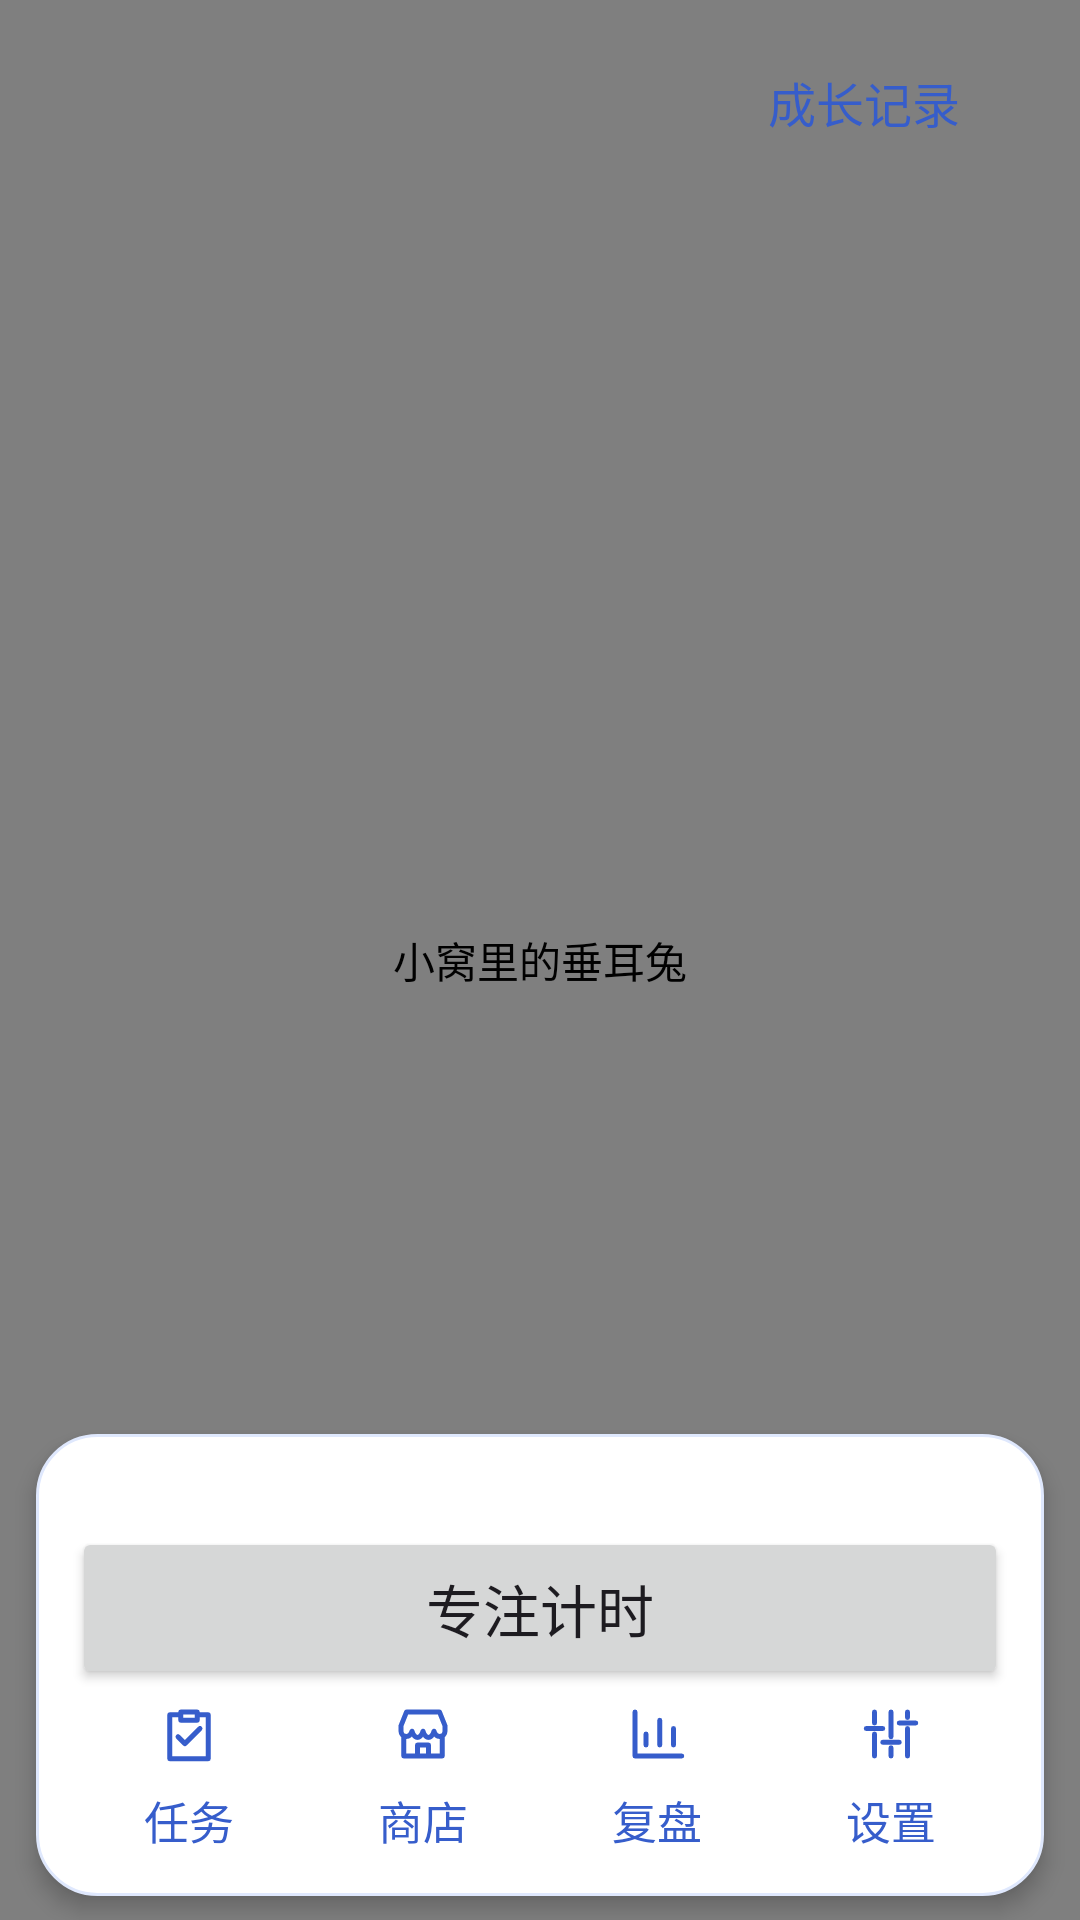

The Android layout XML behind this screen, and the referenced resources:
<!-- AndroidManifest.xml: application theme Theme.Team18 -->
<!-- res/layout/activity_pet_home.xml -->
<?xml version="1.0" encoding="utf-8"?>
<FrameLayout xmlns:android="http://schemas.android.com/apk/res/android"
    android:layout_width="match_parent"
    android:layout_height="match_parent"
    android:background="@android:color/white">

    <com.example.team18.RabbitView
        android:id="@+id/rabbitView"
        android:layout_width="match_parent"
        android:layout_height="match_parent"
        android:contentDescription="@string/pet_companion_image" />

    <include android:id="@+id/petHomeChrome" layout="@layout/pet_home_controls" />
    <include android:id="@+id/petShopPanel" layout="@layout/panel_pet_shop"
        android:layout_width="match_parent" android:layout_height="wrap_content"
        android:layout_gravity="bottom" android:visibility="gone" />
</FrameLayout>
<!-- res/layout/pet_home_controls.xml (included above) -->
<?xml version="1.0" encoding="utf-8"?>
<FrameLayout xmlns:android="http://schemas.android.com/apk/res/android"
    android:layout_width="match_parent" android:layout_height="match_parent">

    <ImageButton android:id="@+id/petHeadTouch"
        android:layout_width="48dp" android:layout_height="48dp"
        android:layout_gravity="top" android:background="@android:color/transparent"
        android:contentDescription="@string/pet_pat_locked" />

    <ImageButton android:id="@+id/petGreetBubble"
        android:layout_width="48dp" android:layout_height="48dp"
        android:layout_gravity="top" android:background="@drawable/bg_pet_greet_bubble"
        android:contentDescription="@string/pet_greet" android:elevation="3dp"
        android:scaleType="center" android:src="@drawable/ic_pet_wave" android:visibility="gone" />

    <Button android:id="@+id/petGrowthButton" style="@style/Widget.Team18.Button.Scene"
        android:layout_width="wrap_content" android:layout_height="48dp"
        android:layout_gravity="top|end" android:layout_marginTop="10dp"
        android:layout_marginEnd="16dp" android:text="@string/pet_growth" />

    <LinearLayout android:id="@+id/petHomeControls"
        android:layout_width="match_parent" android:layout_height="wrap_content"
        android:layout_gravity="bottom|end" android:gravity="center_horizontal"
        android:orientation="vertical">

        <Button android:id="@+id/petNameButton" style="@style/Widget.Team18.Button.Scene"
            android:layout_width="wrap_content" android:layout_height="wrap_content"
            android:layout_marginStart="16dp" android:layout_marginEnd="16dp"
            android:ellipsize="end" android:maxLines="1" android:minHeight="48dp"
            android:textSize="18sp" />

        <LinearLayout android:id="@+id/petBottomMenu"
            android:layout_width="match_parent" android:layout_height="wrap_content"
            android:layout_marginStart="12dp" android:layout_marginEnd="12dp"
            android:layout_marginTop="8dp" android:layout_marginBottom="8dp"
            android:background="@drawable/bg_pet_panel" android:elevation="4dp"
            android:orientation="vertical" android:paddingStart="12dp" android:paddingEnd="12dp"
            android:paddingTop="10dp" android:paddingBottom="5dp">

            <TextView android:id="@+id/petTimerDetails"
                android:layout_width="match_parent" android:layout_height="wrap_content"
                android:paddingStart="4dp" android:paddingEnd="4dp"
                android:maxLines="2" android:ellipsize="end"
                android:textColor="@color/muted_text" android:textSize="14sp" />

            <Button android:id="@+id/petTimerButton"
                android:layout_width="match_parent" android:layout_height="54dp"
                android:layout_marginTop="2dp" android:text="@string/pet_open_timer"
                android:textSize="19sp" />

            <LinearLayout android:layout_width="match_parent" android:layout_height="wrap_content"
                android:gravity="center" android:orientation="horizontal">
                <Button android:id="@+id/petTasksButton" style="@style/Widget.Team18.Button.Dock"
                    android:drawableTop="@drawable/ic_dock_tasks" android:text="@string/pet_task_entry" />
                <Button android:id="@+id/petShopButton" style="@style/Widget.Team18.Button.Dock"
                    android:drawableTop="@drawable/ic_dock_shop" android:text="@string/pet_shop_entry" />
                <Button android:id="@+id/petReviewButton" style="@style/Widget.Team18.Button.Dock"
                    android:drawableTop="@drawable/ic_dock_review" android:text="@string/pet_review_entry" />
                <Button android:id="@+id/petSettingsButton" style="@style/Widget.Team18.Button.Dock"
                    android:drawableTop="@drawable/ic_dock_settings" android:text="@string/pet_settings_entry" />
            </LinearLayout>
        </LinearLayout>
    </LinearLayout>
</FrameLayout>
<!-- res/layout/panel_pet_shop.xml (included above) -->
<?xml version="1.0" encoding="utf-8"?>
<com.example.team18.PetShopPanel xmlns:android="http://schemas.android.com/apk/res/android"
    xmlns:app="http://schemas.android.com/apk/res-auto"
    android:layout_width="match_parent" android:layout_height="wrap_content"
    android:layout_gravity="bottom" android:orientation="vertical"
    android:background="@drawable/bg_shop_panel" android:elevation="6dp"
    android:paddingTop="5dp">

    <LinearLayout android:layout_width="match_parent" android:layout_height="wrap_content"
        android:minHeight="48dp" android:orientation="horizontal"
        android:gravity="center_vertical" android:paddingStart="12dp" android:paddingEnd="8dp">
        <Button android:id="@+id/shopActionTab" style="@style/Widget.Team18.Button.Text"
            android:layout_width="wrap_content" android:layout_height="48dp" android:minWidth="0dp"
            android:paddingStart="12dp" android:paddingEnd="12dp"
            app:backgroundTint="@color/shop_tab_background" android:text="@string/pet_shop_actions" />
        <Button android:id="@+id/shopRoomTab" style="@style/Widget.Team18.Button.Text"
            android:layout_width="wrap_content" android:layout_height="48dp" android:minWidth="0dp"
            android:layout_marginStart="3dp" android:paddingStart="12dp" android:paddingEnd="12dp"
            app:backgroundTint="@color/shop_tab_background" android:text="@string/pet_shop_room" />
        <TextView android:id="@+id/petShopBalance"
            android:layout_width="0dp" android:layout_height="wrap_content" android:layout_weight="1"
            android:layout_marginStart="8dp" android:gravity="end" android:textColor="@color/ui_secondary"
            android:textSize="14sp" android:textStyle="bold" />
        <ImageButton android:id="@+id/shopCloseButton"
            android:layout_width="48dp" android:layout_height="48dp"
            android:background="?attr/selectableItemBackgroundBorderless"
            android:contentDescription="@string/pet_shop_close" android:src="@drawable/ic_shop_close" />
    </LinearLayout>

    <ScrollView android:id="@+id/shopScroll"
        android:layout_width="match_parent" android:layout_height="0dp" android:layout_weight="1"
        android:clipToPadding="false" android:paddingTop="5dp" android:paddingBottom="12dp">
        <LinearLayout android:id="@+id/shopGrid"
            android:layout_width="wrap_content" android:layout_height="wrap_content"
            android:layout_gravity="center_horizontal" android:orientation="vertical">
            <LinearLayout android:id="@+id/shopActionItems"
                android:layout_width="match_parent" android:layout_height="wrap_content"
                android:orientation="vertical" />
            <LinearLayout android:id="@+id/shopRoomItems"
                android:layout_width="match_parent" android:layout_height="wrap_content"
                android:layout_marginTop="18dp" android:orientation="vertical" />
        </LinearLayout>
    </ScrollView>
</com.example.team18.PetShopPanel>
<!-- resources referenced by this layout -->
<resources>
  <color name="muted_text">#53637F</color>
  <color name="ui_secondary">#6B4DC0</color>
  <!-- drawable bg_pet_greet_bubble (drawable) -->
  <ripple xmlns:android="http://schemas.android.com/apk/res/android"
      android:color="@color/surface_tint">
      <item>
          <shape android:shape="oval">
              <solid android:color="@android:color/white" />
              <stroke android:width="1dp" android:color="@color/surface_border" />
          </shape>
      </item>
  </ripple>
  <!-- drawable bg_pet_panel (drawable) -->
  <?xml version="1.0" encoding="utf-8"?>
  <shape xmlns:android="http://schemas.android.com/apk/res/android">
      <solid android:color="@android:color/white" />
      <corners android:radius="20dp" />
      <stroke android:width="1dp" android:color="@color/surface_border" />
  </shape>
  <!-- drawable bg_shop_panel (drawable) -->
  <?xml version="1.0" encoding="utf-8"?>
  <shape xmlns:android="http://schemas.android.com/apk/res/android">
      <solid android:color="@android:color/white" />
      <corners android:topLeftRadius="22dp" android:topRightRadius="22dp" />
      <stroke android:width="1dp" android:color="@color/surface_border" />
  </shape>
  <!-- drawable ic_dock_review (drawable) -->
  <vector xmlns:android="http://schemas.android.com/apk/res/android"
      android:width="22dp" android:height="22dp" android:viewportWidth="24" android:viewportHeight="24">
      <path android:pathData="M4,4 L4,20 L21,20 M8,16 L8,12 M13,16 L13,7 M18,16 L18,10" android:strokeColor="@color/ui_accent"
          android:strokeWidth="1.8" android:strokeLineCap="round" android:strokeLineJoin="round" />
  </vector>
  <!-- drawable ic_shop_close (drawable) -->
  <vector xmlns:android="http://schemas.android.com/apk/res/android"
      android:width="22dp" android:height="22dp" android:viewportWidth="24" android:viewportHeight="24">
      <path android:strokeColor="@color/ui_accent" android:strokeWidth="2"
          android:strokeLineCap="round" android:pathData="M6,6 L18,18 M18,6 L6,18" />
  </vector>
  <string name="pet_companion_image">小窝里的垂耳兔</string>
  <string name="pet_greet">打招呼</string>
  <string name="pet_growth">成长记录</string>
  <string name="pet_open_timer">专注计时</string>
  <string name="pet_pat_locked">「摸摸头」尚未解锁，可在小窝商店查看</string>
  <string name="pet_review_entry">复盘</string>
  <string name="pet_settings_entry">设置</string>
  <string name="pet_shop_actions">动作</string>
  <string name="pet_shop_close">关闭商店</string>
  <string name="pet_shop_entry">商店</string>
  <string name="pet_shop_room">小窝</string>
  <string name="pet_task_entry">任务</string>
  <style name="Widget.Team18.Button.Scene" parent="Widget.Team18.Button">
          <item name="backgroundTint">@android:color/white</item>
          <item name="android:textColor">@color/ui_accent</item>
          <item name="android:elevation">2dp</item>
      </style>
  <style name="Theme.Team18" parent="Base.Theme.Team18" />
  <color name="surface_tint">#EAF2FF</color>
  <color name="surface_border">#DFE8FD</color>
  <color name="ui_accent">#365DCB</color>
  <style name="Widget.Team18.Button" parent="Widget.Material3.Button">
          <item name="shapeAppearanceOverlay">@style/ShapeAppearanceOverlay.Team18.Button</item>
          <item name="fontFamily">@font/zcool_kuaile</item>
          <item name="android:fontFamily">@font/zcool_kuaile</item>
          <item name="android:textAllCaps">false</item>
          <item name="android:letterSpacing">0</item>
          <item name="android:textSize">16sp</item>
      </style>
  <style name="ShapeAppearanceOverlay.Team18.Button" parent="">
          <item name="cornerFamily">rounded</item>
          <item name="cornerSize">14dp</item>
      </style>
  <color name="ink">#202D49</color>
  <color name="soft_button">#EEE8FF</color>
  <color name="ui_outline">#8C9BBD</color>
  <color name="page_background">#F3F7FF</color>
</resources>
